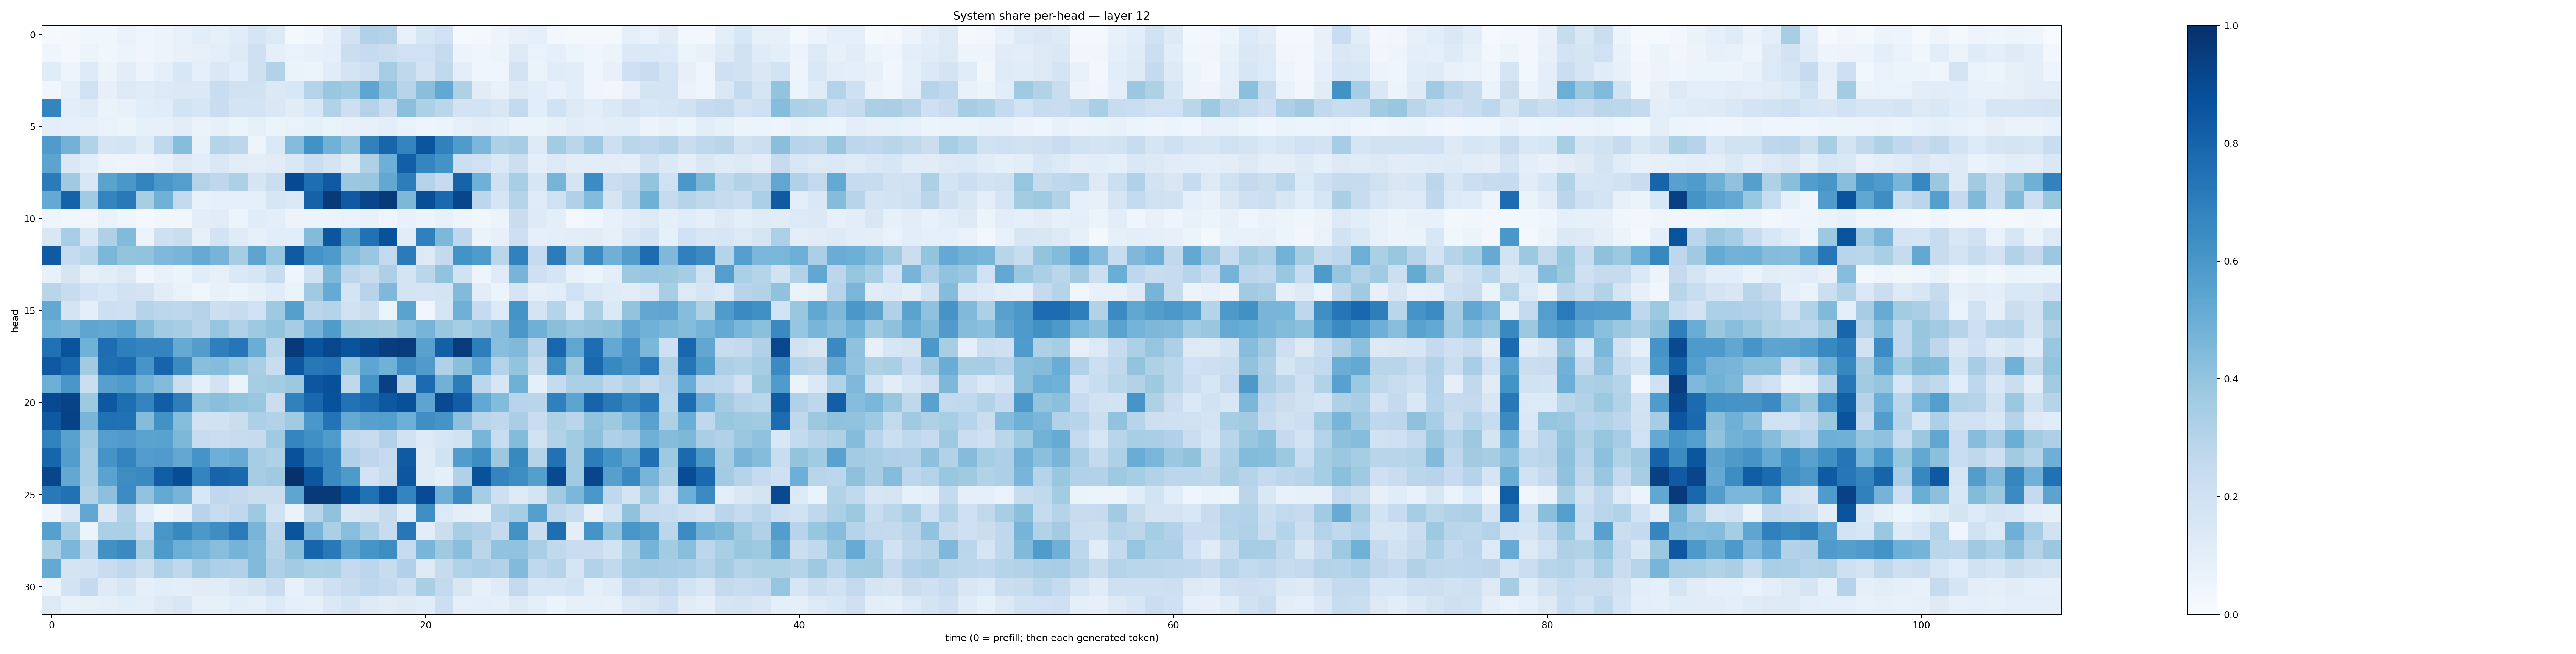

Source data for this figure (header and first rows):
0.015165142, 0.023034923, 0.037127253, 0.037474155, 0.06762501, 0.04054802, 0.05091017, 0.07075312, 0.10764514, 0.085913725, 0.11457971, 0.1677473, 0.13294335, 0.019528551, 0.038382694, 0.08454455, 0.18115579, 0.31684116, 0.30531278, 0.07115995, 0.1619202, 0.20063628, 0.012228409, 0.020684578
0.04212, 0.02089, 0.05313, 0.03534, 0.05196, 0.04686, 0.05826, 0.07641, 0.07828, 0.09571, 0.1232, 0.2054, 0.08898, 0.06926, 0.0802, 0.08865, 0.222, 0.2475, 0.2212, 0.2022, 0.2006, 0.2426, 0.05795, 0.04125
0.1162, 0.04937, 0.1336, 0.05161, 0.1018, 0.05626, 0.08944, 0.155, 0.09036, 0.1453, 0.1072, 0.2077, 0.309, 0.06422, 0.05226, 0.1137, 0.1786, 0.2063, 0.3485, 0.2708, 0.1828, 0.2625, 0.1005, 0.04392
0.03258, 0.08268, 0.1998, 0.07981, 0.127, 0.1148, 0.1351, 0.1401, 0.1391, 0.2307, 0.1982, 0.1934, 0.1373, 0.1531, 0.3083, 0.3865, 0.3638, 0.5359, 0.4097, 0.2949, 0.425, 0.5245, 0.3224, 0.1114
0.6746, 0.1054, 0.1185, 0.06542, 0.07673, 0.1058, 0.114, 0.187, 0.1593, 0.228, 0.178, 0.1764, 0.143, 0.1094, 0.1524, 0.309, 0.2127, 0.307, 0.2281, 0.4205, 0.3282, 0.2875, 0.1813, 0.1864
0.1002, 0.09005, 0.08103, 0.06676, 0.05899, 0.08564, 0.07922, 0.1029, 0.06317, 0.08067, 0.05134, 0.08475, 0.05205, 0.06756, 0.08581, 0.06392, 0.07058, 0.07989, 0.09738, 0.06994, 0.04764, 0.05701, 0.0815, 0.1023
0.5814, 0.4781, 0.3139, 0.1691, 0.1774, 0.1189, 0.2669, 0.4333, 0.07587, 0.3042, 0.2793, 0.04802, 0.1401, 0.4352, 0.6238, 0.4882, 0.4038, 0.6842, 0.7944, 0.6784, 0.8583, 0.6845, 0.5843, 0.4573
0.5456, 0.1408, 0.1078, 0.05824, 0.04757, 0.05605, 0.07488, 0.1284, 0.1058, 0.1473, 0.1026, 0.09543, 0.1116, 0.142, 0.2216, 0.1739, 0.1101, 0.3212, 0.4939, 0.8196, 0.6688, 0.6175, 0.2167, 0.203
0.7081, 0.3698, 0.1513, 0.5477, 0.5996, 0.6783, 0.598, 0.5686, 0.3068, 0.2736, 0.3253, 0.1664, 0.2202, 0.8952, 0.7584, 0.839, 0.3811, 0.3846, 0.5254, 0.7023, 0.3066, 0.2484, 0.8029, 0.4911
0.5213, 0.8079, 0.366, 0.6792, 0.718, 0.3429, 0.4854, 0.2595, 0.07254, 0.09261, 0.09014, 0.08721, 0.1596, 0.1386, 0.8067, 0.9622, 0.8368, 0.916, 0.9592, 0.4552, 0.8853, 0.7791, 0.9155, 0.2792
0.04897, 0.03878, 0.03315, 0.06843, 0.04403, 0.02216, 0.03302, 0.0351, 0.1044, 0.1103, 0.06064, 0.1134, 0.09593, 0.0549, 0.05245, 0.05364, 0.06801, 0.0772, 0.03991, 0.0772, 0.05717, 0.07136, 0.04749, 0.03666
0.1489, 0.3468, 0.1523, 0.3224, 0.4418, 0.05801, 0.2101, 0.221, 0.07977, 0.1817, 0.1202, 0.08351, 0.1063, 0.109, 0.4409, 0.8547, 0.5636, 0.7487, 0.8688, 0.1094, 0.691, 0.4546, 0.2759, 0.06534
0.8392, 0.2475, 0.289, 0.4607, 0.4015, 0.4039, 0.4513, 0.4659, 0.5146, 0.4696, 0.3477, 0.5421, 0.3954, 0.833, 0.6106, 0.5867, 0.4301, 0.3865, 0.2583, 0.7106, 0.1315, 0.2517, 0.6183, 0.5821
0.0764, 0.1647, 0.08196, 0.1017, 0.1275, 0.04565, 0.07248, 0.0543, 0.1143, 0.08004, 0.1406, 0.1568, 0.2402, 0.04409, 0.1877, 0.4564, 0.2803, 0.2411, 0.3273, 0.1774, 0.2877, 0.4027, 0.1895, 0.04916
0.2905, 0.2373, 0.1835, 0.1538, 0.1875, 0.1725, 0.102, 0.06953, 0.03627, 0.07612, 0.05345, 0.08528, 0.117, 0.06433, 0.3697, 0.5162, 0.1782, 0.2957, 0.4503, 0.1784, 0.1698, 0.1735, 0.4438, 0.1041
0.5247, 0.1779, 0.09988, 0.2118, 0.2072, 0.2992, 0.2775, 0.2746, 0.3048, 0.2169, 0.2352, 0.2003, 0.3742, 0.5637, 0.2827, 0.3031, 0.1981, 0.2258, 0.06041, 0.5504, 0.03196, 0.1719, 0.4916, 0.2493
0.488, 0.4649, 0.5364, 0.525, 0.5586, 0.4364, 0.3641, 0.3546, 0.2952, 0.3947, 0.3189, 0.3732, 0.3995, 0.3497, 0.4751, 0.5828, 0.3882, 0.3731, 0.3594, 0.4178, 0.4718, 0.3874, 0.354, 0.3879
0.7518, 0.8646, 0.4882, 0.765, 0.6918, 0.6756, 0.6724, 0.516, 0.5711, 0.6939, 0.73, 0.5037, 0.2866, 0.9613, 0.8617, 0.9072, 0.8644, 0.9033, 0.9429, 0.9556, 0.556, 0.8138, 0.9535, 0.6976
0.8427, 0.7777, 0.3628, 0.7565, 0.7698, 0.6068, 0.7982, 0.6506, 0.4248, 0.4345, 0.3913, 0.3387, 0.2323, 0.8482, 0.7216, 0.7384, 0.3995, 0.5356, 0.487, 0.6442, 0.5786, 0.3178, 0.4224, 0.5403
0.497, 0.6049, 0.2189, 0.5597, 0.5844, 0.4854, 0.4389, 0.2264, 0.09088, 0.1828, 0.0634, 0.3553, 0.3589, 0.3759, 0.8489, 0.8766, 0.2729, 0.6148, 0.9368, 0.2994, 0.7702, 0.4806, 0.7063, 0.2778
0.9016, 0.9233, 0.3748, 0.8439, 0.7615, 0.6759, 0.8234, 0.6992, 0.3998, 0.4244, 0.4005, 0.3837, 0.2188, 0.6855, 0.7877, 0.8723, 0.743, 0.777, 0.8449, 0.8751, 0.5394, 0.9005, 0.8209, 0.526
0.8418, 0.9293, 0.4672, 0.7527, 0.7469, 0.4338, 0.6212, 0.4302, 0.189, 0.1882, 0.22, 0.3271, 0.3139, 0.3654, 0.6011, 0.7397, 0.5189, 0.559, 0.5689, 0.4989, 0.6359, 0.6135, 0.4147, 0.2891
0.6834, 0.5568, 0.3702, 0.5701, 0.5801, 0.5498, 0.5514, 0.4531, 0.2361, 0.2264, 0.2348, 0.2436, 0.3707, 0.6696, 0.6322, 0.5851, 0.2629, 0.2353, 0.3092, 0.1881, 0.1309, 0.1605, 0.1917, 0.4655
0.7946, 0.5729, 0.3469, 0.6111, 0.6787, 0.571, 0.5804, 0.5263, 0.6145, 0.4952, 0.5113, 0.3493, 0.3232, 0.8706, 0.6961, 0.654, 0.3183, 0.2752, 0.2471, 0.8326, 0.119, 0.191, 0.5761, 0.6423
0.9144, 0.5259, 0.3446, 0.5477, 0.6444, 0.6542, 0.8251, 0.8882, 0.6735, 0.8003, 0.7783, 0.3494, 0.3677, 0.9928, 0.8535, 0.656, 0.5888, 0.18, 0.2406, 0.8494, 0.1176, 0.08659, 0.3199, 0.8689
0.715, 0.7497, 0.3125, 0.4154, 0.6472, 0.4029, 0.5225, 0.4716, 0.1526, 0.2674, 0.2537, 0.2196, 0.2204, 0.5374, 0.9577, 0.9618, 0.8674, 0.7533, 0.8832, 0.6739, 0.8923, 0.4931, 0.6525, 0.3528
0.03942, 0.1406, 0.529, 0.141, 0.3194, 0.1069, 0.04372, 0.07845, 0.2959, 0.2393, 0.2676, 0.3748, 0.1928, 0.06349, 0.2898, 0.4068, 0.1517, 0.174, 0.2431, 0.1092, 0.6345, 0.1342, 0.0962, 0.08593
0.5592, 0.3525, 0.05235, 0.3355, 0.3357, 0.2275, 0.6017, 0.6632, 0.5945, 0.6379, 0.7139, 0.4686, 0.284, 0.8627, 0.4725, 0.3352, 0.4274, 0.3374, 0.2349, 0.7258, 0.1052, 0.226, 0.345, 0.3178
0.3348, 0.4582, 0.2698, 0.6277, 0.6538, 0.3426, 0.5868, 0.4975, 0.4665, 0.4258, 0.473, 0.4434, 0.2991, 0.424, 0.793, 0.7177, 0.5391, 0.6092, 0.6444, 0.2481, 0.467, 0.3683, 0.425, 0.283
0.5214, 0.1743, 0.1813, 0.2302, 0.2689, 0.2186, 0.3202, 0.2701, 0.3652, 0.3314, 0.319, 0.4419, 0.3224, 0.3574, 0.3314, 0.3339, 0.2516, 0.2787, 0.2364, 0.3171, 0.1215, 0.2444, 0.3106, 0.3346
0.05816, 0.1821, 0.2529, 0.1234, 0.1632, 0.09207, 0.1079, 0.09981, 0.1106, 0.1159, 0.1413, 0.176, 0.2295, 0.07351, 0.1435, 0.2074, 0.2391, 0.2662, 0.2546, 0.2035, 0.3396, 0.2598, 0.1506, 0.0858
0.1268, 0.07669, 0.08065, 0.08915, 0.1069, 0.09997, 0.1265, 0.149, 0.07982, 0.08532, 0.1079, 0.08934, 0.133, 0.09175, 0.08492, 0.1384, 0.1747, 0.1239, 0.1094, 0.1226, 0.1151, 0.2154, 0.09306, 0.09669
